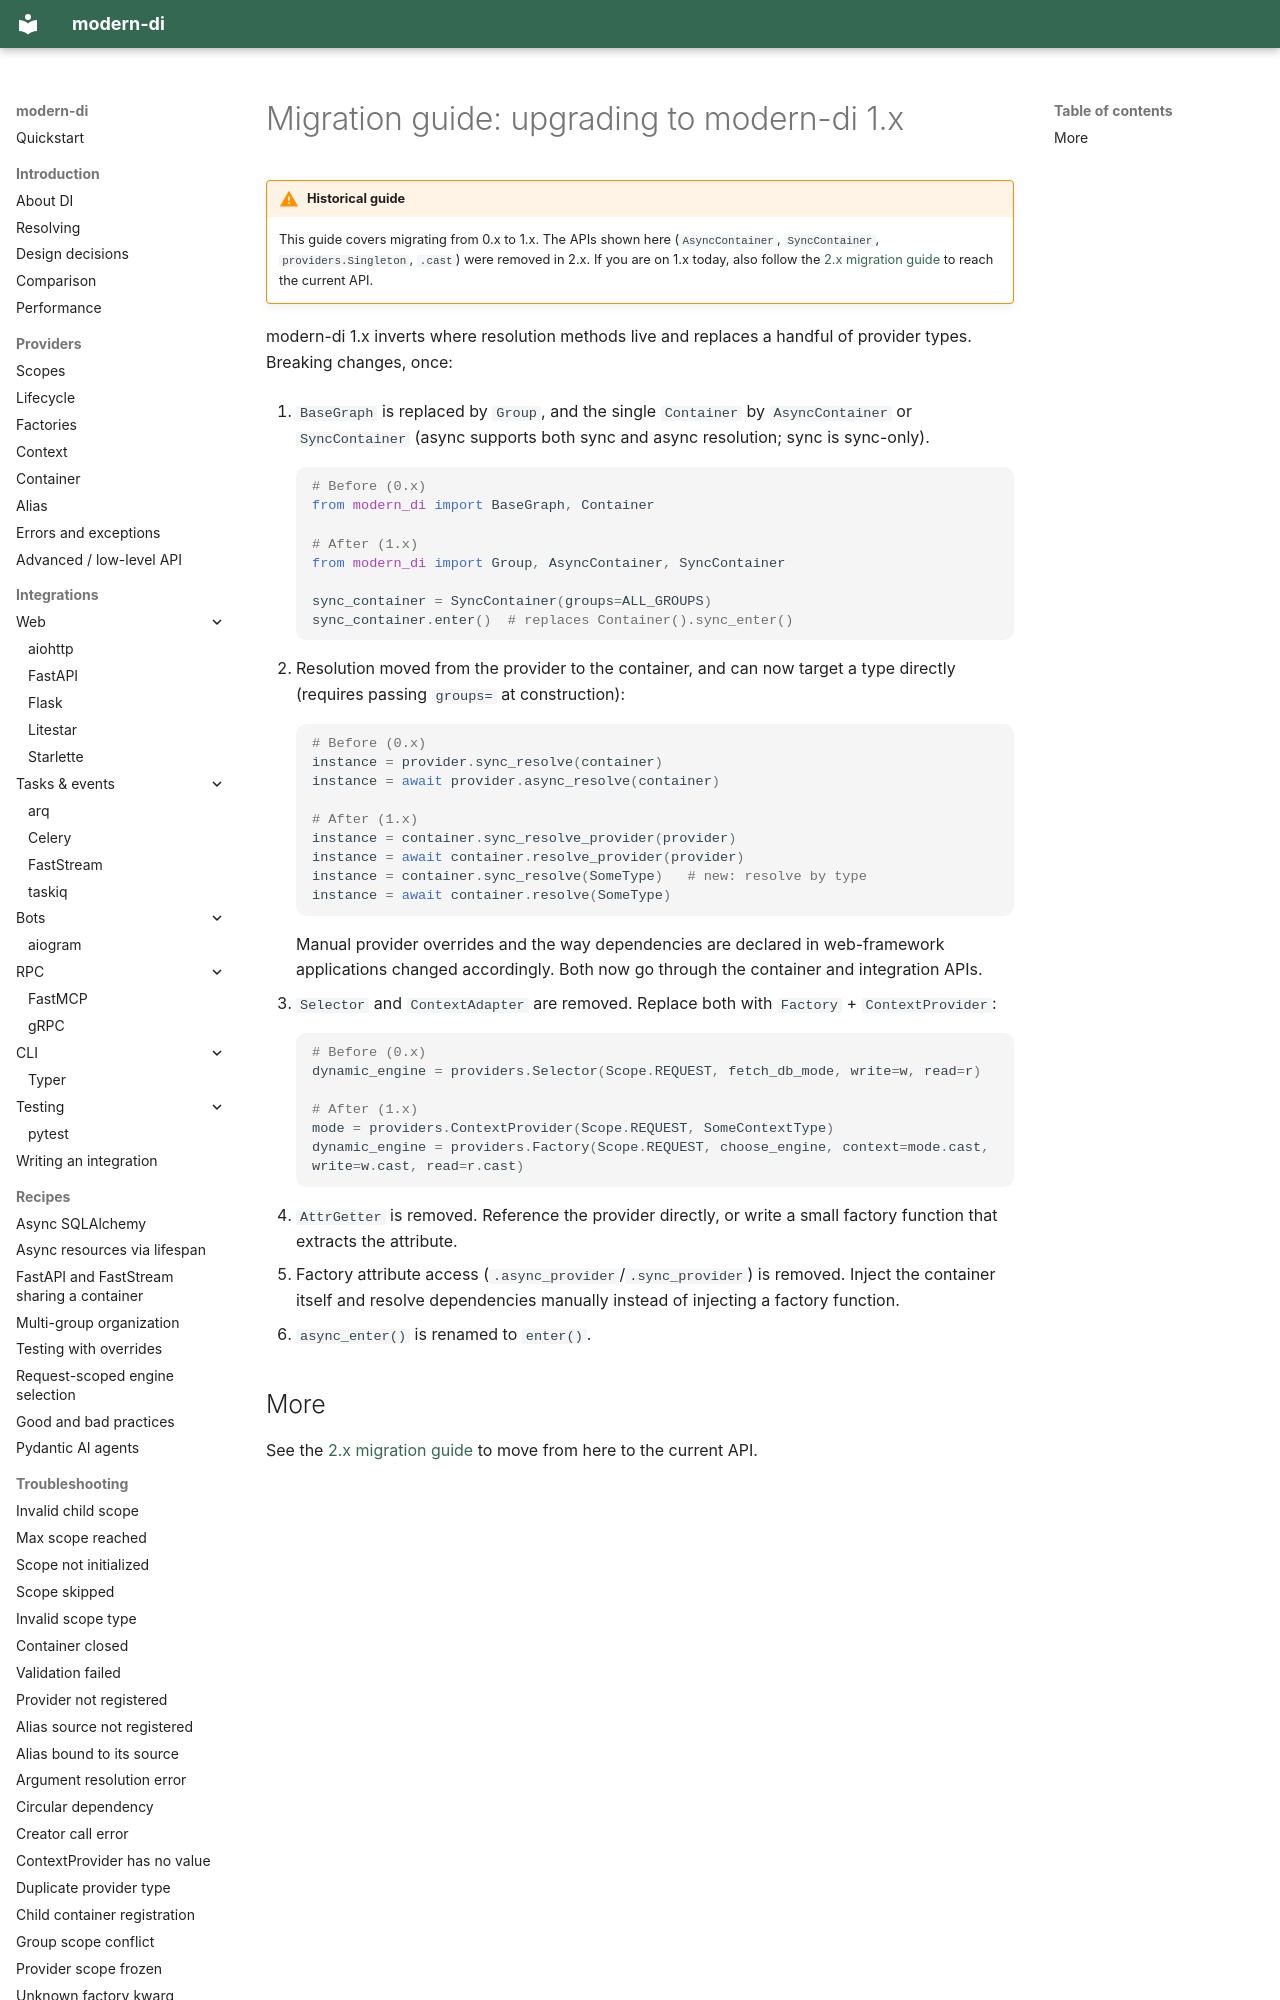

repository: modern-python/modern-di · page: migration/to-1.x/index.html · generator: mkdocs

# Migration guide: upgrading to modern-di 1.x

!!! warning "Historical guide"
    This guide covers migrating from 0.x to 1.x. The APIs shown here (`AsyncContainer`, `SyncContainer`, `providers.Singleton`, `.cast`) were removed in 2.x.
    If you are on 1.x today, also follow the [2.x migration guide](to-2.x.md) to reach the current API.

modern-di 1.x inverts where resolution methods live and replaces a handful of provider types. Breaking changes, once:

1. `BaseGraph` is replaced by `Group`, and the single `Container` by `AsyncContainer` or `SyncContainer` (async supports both sync and async resolution; sync is sync-only).

    ```python
    # Before (0.x)
    from modern_di import BaseGraph, Container

    # After (1.x)
    from modern_di import Group, AsyncContainer, SyncContainer

    sync_container = SyncContainer(groups=ALL_GROUPS)
    sync_container.enter()  # replaces Container().sync_enter()
    ```

2. Resolution moved from the provider to the container, and can now target a type directly (requires passing `groups=` at construction):

    ```python
    # Before (0.x)
    instance = provider.sync_resolve(container)
    instance = await provider.async_resolve(container)

    # After (1.x)
    instance = container.sync_resolve_provider(provider)
    instance = await container.resolve_provider(provider)
    instance = container.sync_resolve(SomeType)   # new: resolve by type
    instance = await container.resolve(SomeType)
    ```

    Manual provider overrides and the way dependencies are declared in web-framework applications changed accordingly. Both now go through the container and integration APIs.

3. `Selector` and `ContextAdapter` are removed. Replace both with `Factory` + `ContextProvider`:

    ```python
    # Before (0.x)
    dynamic_engine = providers.Selector(Scope.REQUEST, fetch_db_mode, write=w, read=r)
